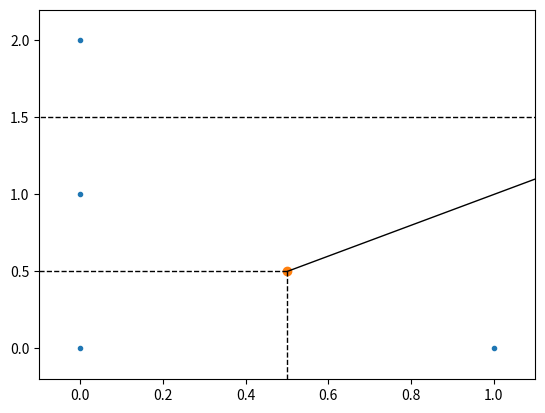

Here is the Python script that generated this plot:
# Voronoi diagram for a set of point:
import numpy as np
points = np.array([[0, 0], [0, 1],[0, 2], [1, 0]]) #, [1, 1], [1, 2],
                   #[2, 0], [2, 1], [4,5], [6, 6]])
from scipy.spatial import Voronoi, voronoi_plot_2d
vor = Voronoi(points)

# Plot it:

import matplotlib.pyplot as plt
voronoi_plot_2d(vor)
plt.show()

# The Voronoi vertices:

vor.vertices
# array([[ 0.5,  0.5],
# [ 1.5,  0.5],
# [ 0.5,  1.5],
# [ 1.5,  1.5]])

# There is a single finite Voronoi region, and four finite Voronoi
# ridges:

vor.regions
# [[], [-1, 0], [-1, 1], [1, -1, 0], [3, -1, 2], [-1, 3], [-1, 2], [3, 2, 0, 1], [2, -1, 0], [3, -1, 1]]
vor.ridge_vertices
# [[-1, 0], [-1, 0], [-1, 1], [-1, 1], [0, 1], [-1, 3], [-1, 2], [2, 3], [-1, 3], [-1, 2], [0, 2], [1, 3]]

# The ridges are perpendicular between lines drawn between the following
# input points:

vor.ridge_points
# array([[0, 1],
# [0, 3],
# [6, 3],
# [6, 7],
# [3, 4],
# [5, 8],
# [5, 2],
# [5, 4],
# [8, 7],
# [2, 1],
# [4, 1],
# [4, 7]], dtype=int32)
